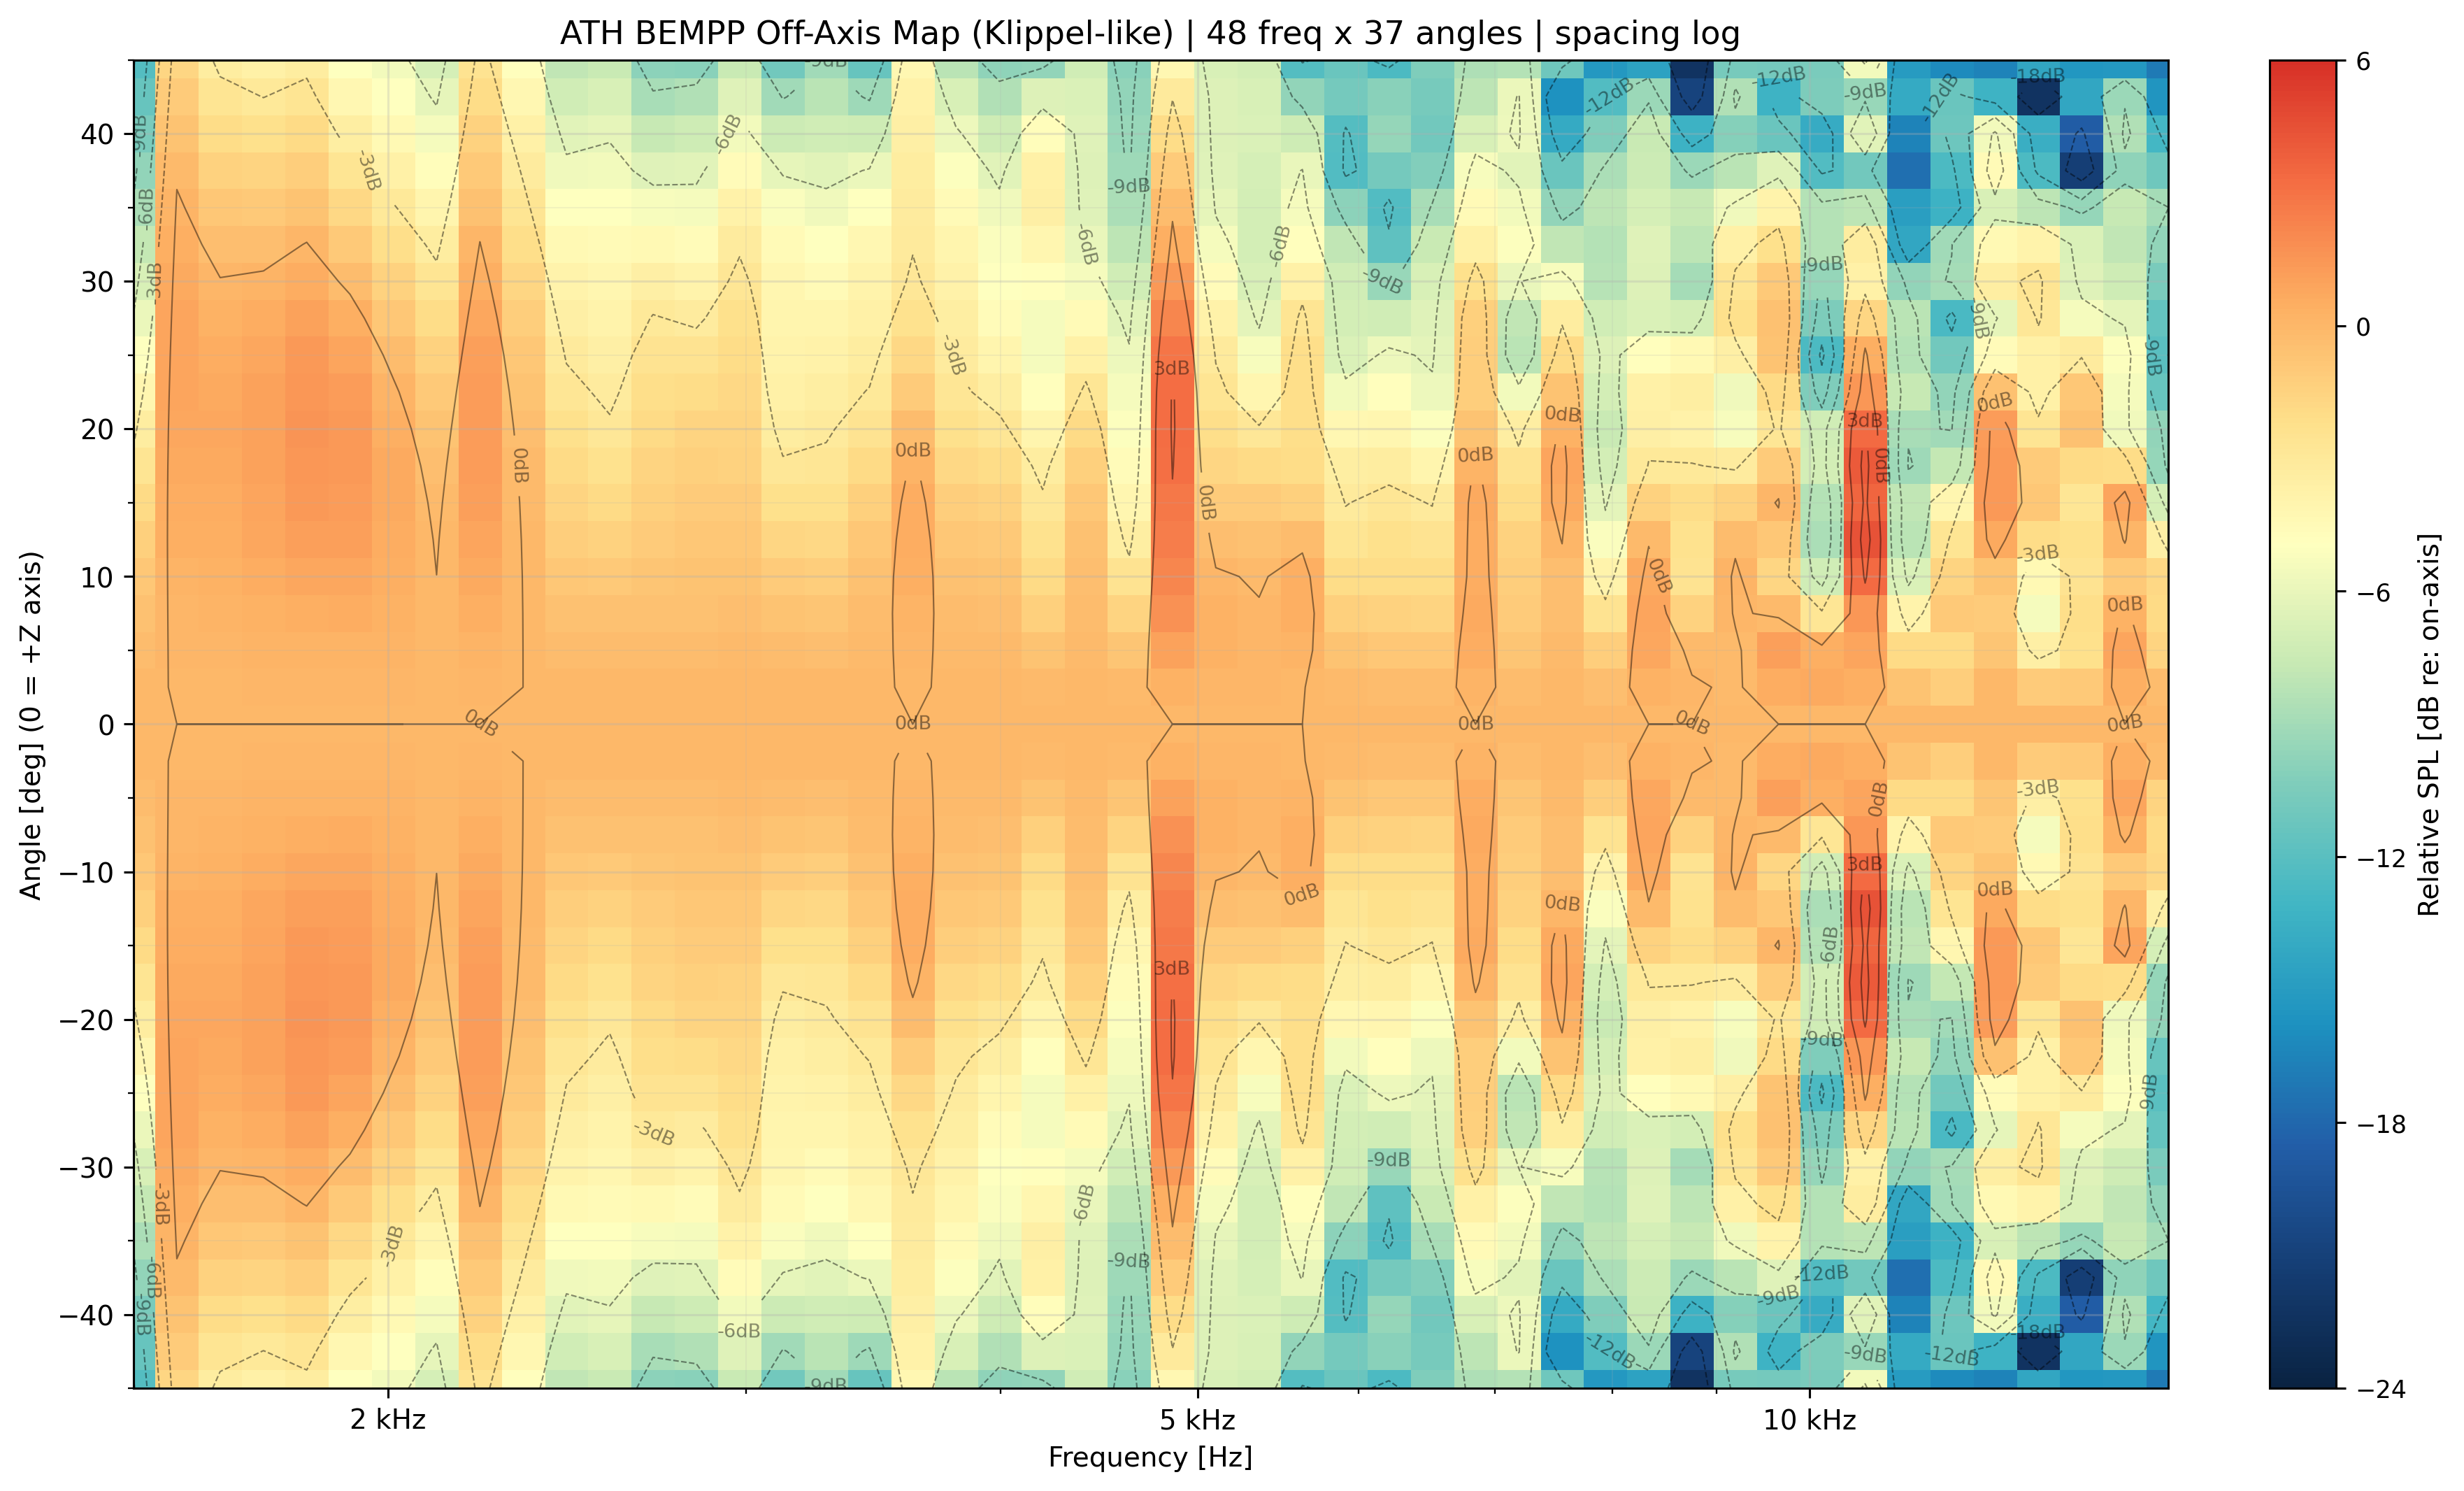

Data behind this chart, as committed beside it:
freq_hz, angle_deg, spl_db
1500, -45, 78.64
1500, -42.5, 79.49
1500, -40, 80.35
1500, -37.5, 81.25
1500, -35, 82.18
1500, -32.5, 83.14
1500, -30, 84.09
1500, -27.5, 85.03
1500, -25, 85.94
1500, -22.5, 86.81
1500, -20, 87.61
1500, -17.5, 88.34
1500, -15, 89
1500, -12.5, 89.57
1500, -10, 90.04
1500, -7.5, 90.42
1500, -5, 90.69
1500, -2.5, 90.86
1500, 0, 90.91
1500, 2.5, 90.86
1500, 5, 90.69
1500, 7.5, 90.42
1500, 10, 90.04
1500, 12.5, 89.57
1500, 15, 89
1500, 17.5, 88.34
1500, 20, 87.61
1500, 22.5, 86.81
1500, 25, 85.94
1500, 27.5, 85.03
1500, 30, 84.09
1500, 32.5, 83.14
1500, 35, 82.18
1500, 37.5, 81.25
1500, 40, 80.35
1500, 42.5, 79.49
1500, 45, 78.64
1575, -45, 82.36
1575, -42.5, 82.89
1575, -40, 83.37
1575, -37.5, 83.81
1575, -35, 84.19
1575, -32.5, 84.49
1575, -30, 84.72
1575, -27.5, 84.86
1575, -25, 84.92
1575, -22.5, 84.9
1575, -20, 84.82
1575, -17.5, 84.7
1575, -15, 84.54
1575, -12.5, 84.39
1575, -10, 84.25
1575, -7.5, 84.14
1575, -5, 84.06
1575, -2.5, 84.02
1575, 0, 84.01
1575, 2.5, 84.02
1575, 5, 84.06
1575, 7.5, 84.14
1575, 10, 84.25
... 1,716 more rows
